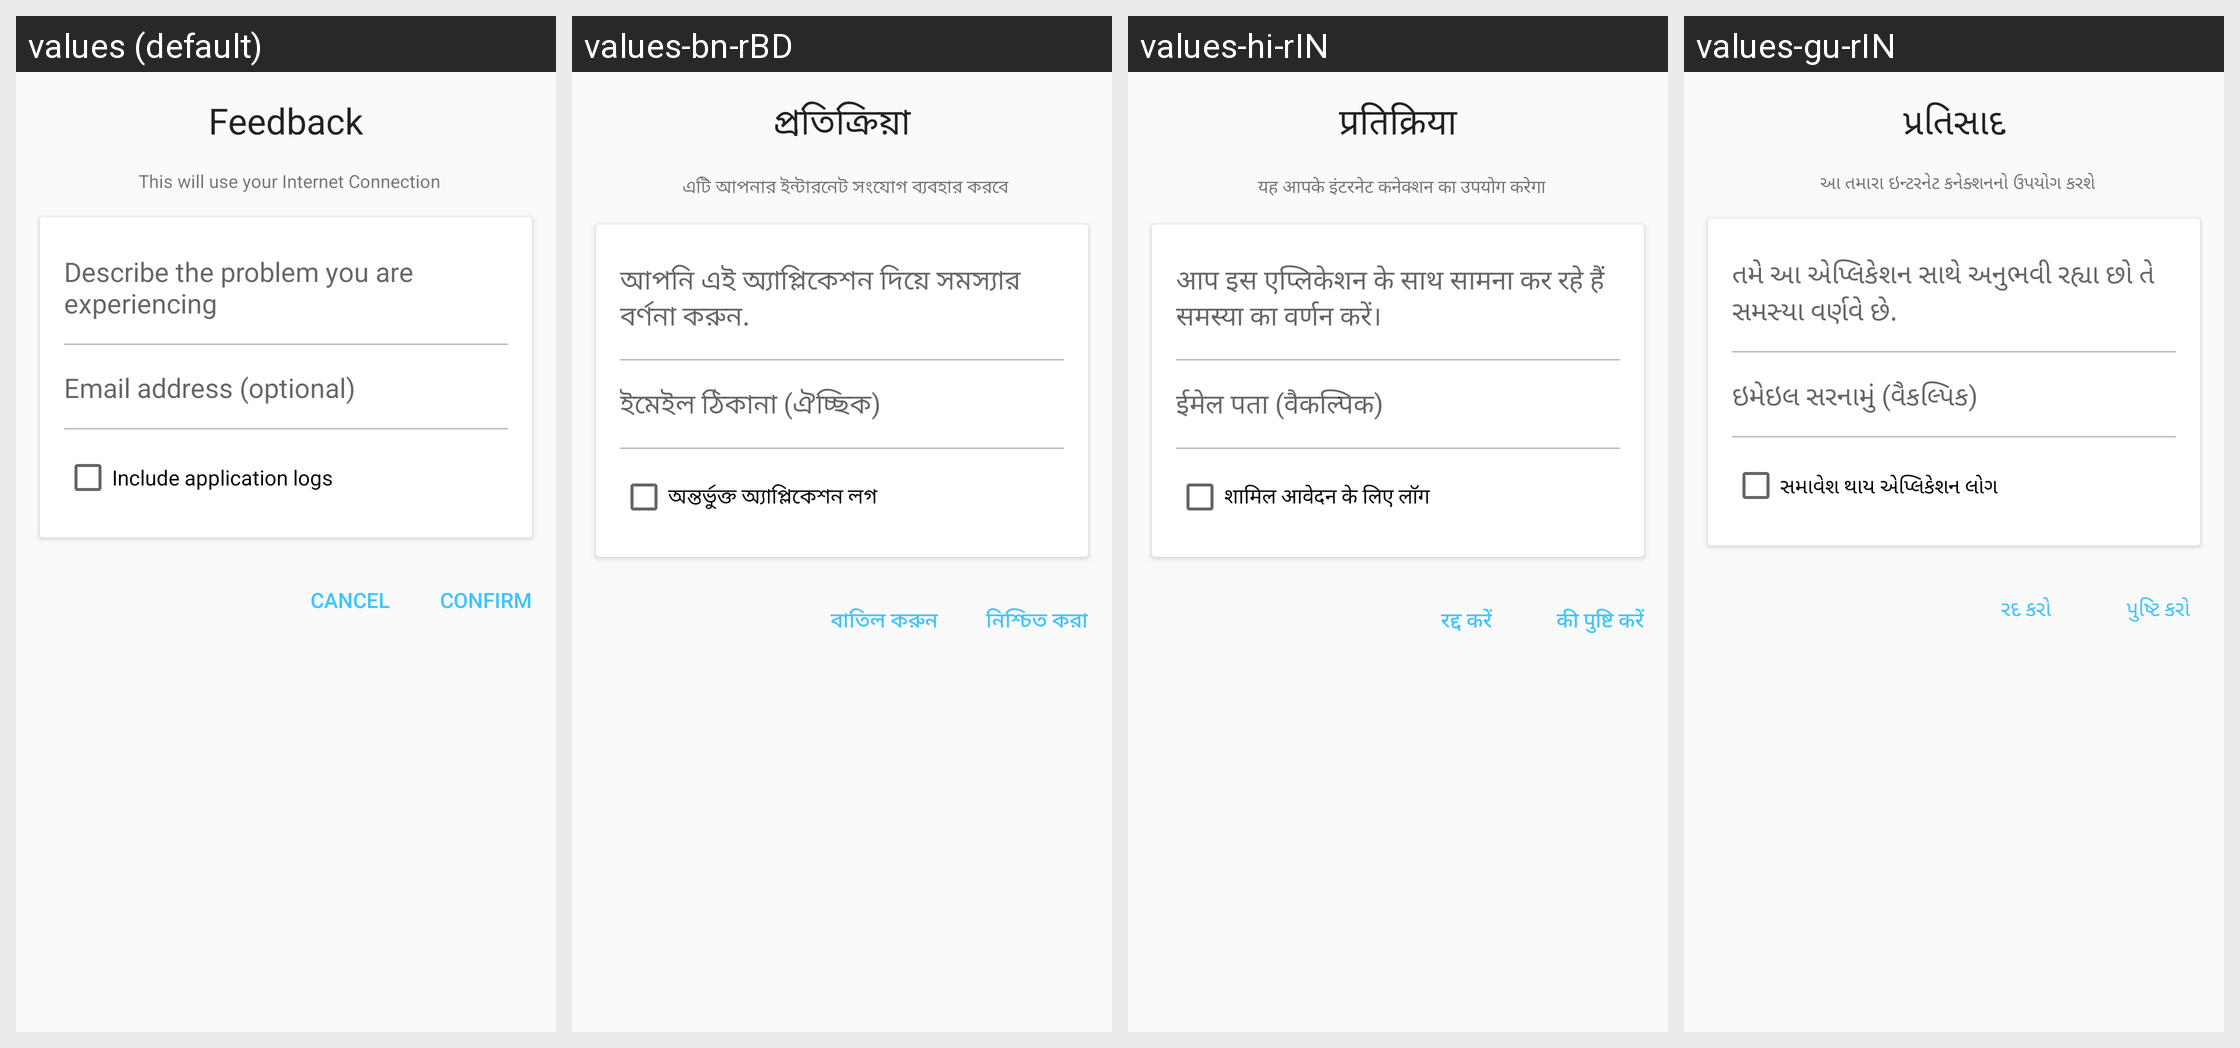

Here is an Android app screen in its default locale and in the app's own translations. Write out the translated-string differences for the strings that appear on this screen.
Android screen res/layout/dialog_feedback.xml rendered under 4 locales, left to right: values (default), values-bn-rBD, values-hi-rIN, values-gu-rIN. Device: Nexus 5 (rendered at 1080×1920; each locale shown at half size, 540×960, under a caption strip naming it); theme AppTheme.
Other locales in the repository, not shown: values-am-rET, values-ar-rSA, values-es-rES, values-fa-rAF, values-fa-rIR, values-fr-rFR, values-ha-rHG, values-in-rID, values-ja-rJP, values-km-rKH, values-kn-rIN, values-ml-rIN, values-mn-rMN, values-mr-rIN, values-my-rMM, values-ne-rNP, values-nl-rNL, values-pa-rIN, values-ps-rAF, values-pt-rPT, values-ru-rRU, values-sw-rKE, values-ta-rIN, values-te-rIN, values-th-rTH, values-tl-rPH, values-tr-rTR, values-ur-rPK, values-vi-rVN, values-zh-rCN, values-zh-rTW.
Strings drawn on this screen, with the default value and each locale's value (text and hints the layout hard-codes, and strings that could not be matched under every locale, appear in the picture but are not listed):

feedback
  values: Feedback
  values-bn-rBD: প্রতিক্রিয়া
  values-hi-rIN: प्रतिक्रिया
  values-gu-rIN: પ્રતિસાદ

requires_internet
  values: This will use your Internet Connection
  values-bn-rBD: এটি আপনার ইন্টারনেট সংযোগ ব্যবহার করবে
  values-hi-rIN: यह आपके इंटरनेट कनेक्शन का उपयोग करेगा
  values-gu-rIN: આ તમારા ઇન્ટરનેટ કનેક્શનનો ઉપયોગ કરશે

bug_report
  values: Describe the problem you are experiencing
  values-bn-rBD: আপনি এই অ্যাপ্লিকেশন দিয়ে সমস্যার বর্ণনা করুন.
  values-hi-rIN: आप इस एप्लिकेशन के साथ सामना कर रहे हैं समस्या का वर्णन करें।
  values-gu-rIN: તમે આ એપ્લિકેશન સાથે અનુભવી રહ્યા છો તે સમસ્યા વર્ણવે છે.

email_optional
  values: Email address (optional)
  values-bn-rBD: ইমেইল ঠিকানা (ঐচ্ছিক)
  values-hi-rIN: ईमेल पता (वैकल्पिक)
  values-gu-rIN: ઇમેઇલ સરનામું (વૈકલ્પિક)

include_logs
  values: Include application logs
  values-bn-rBD: অন্তর্ভুক্ত অ্যাপ্লিকেশন লগ
  values-hi-rIN: शामिल आवेदन के लिए लॉग
  values-gu-rIN: સમાવેશ થાય એપ્લિકેશન લોગ

title_cancel
  values: Cancel
  values-bn-rBD: বাতিল করুন
  values-hi-rIN: रद्द करें
  values-gu-rIN: રદ કરો

confirm
  values: Confirm
  values-bn-rBD: নিশ্চিত করা
  values-hi-rIN: की पुष्टि करें
  values-gu-rIN: પુષ્ટિ કરો
